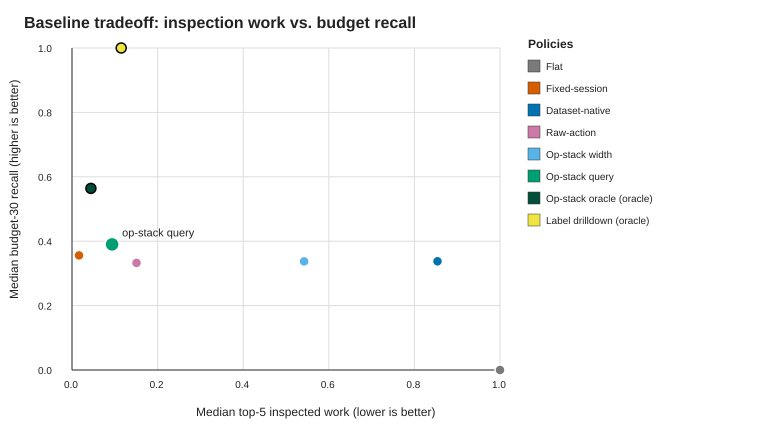

Values plotted in this chart, from the file beside it:
policy, label, view, ranker, hidden, ap, top5_work, top5_recall, budget30_recall, work_to_first_positive, groups
flat:width, Flat, flat, width, False, 0.1678, 1.0, 1.0, 0.0, 1.0, 1.0
fixed_session:query_aware, Fixed-session, fixed_session, query_aware, False, 0.3476, 0.0163, 0.0233, 0.3559, 0.0044, 285.0
dataset_native:query_aware, Dataset-native, dataset_native, query_aware, False, 0.3572, 0.8539, 0.8665, 0.3377, 0.0582, 7.5
raw_action_stack:query_aware, Raw-action, raw_action_stack, query_aware, False, 0.2744, 0.1507, 0.2442, 0.3325, 0.0374, 24.5
operation_stack:width, Op-stack width, operation_stack, width, False, 0.161, 0.5424, 0.4746, 0.3372, 0.1694, 157.5
operation_stack:query_aware, Op-stack query, operation_stack, query_aware, False, 0.3117, 0.0937, 0.188, 0.39, 0.0378, 157.5
operation_stack:oracle_upper_bound, Op-stack oracle, operation_stack, oracle_upper_bound, True, 0.5993, 0.0441, 0.3004, 0.564, 0.0122, 157.5
label_drilldown:oracle_upper_bound, Label drilldown, label_drilldown, oracle_upper_bound, True, 1.0, 0.115, 0.6703, 1.0, 0.0377, 86.5
